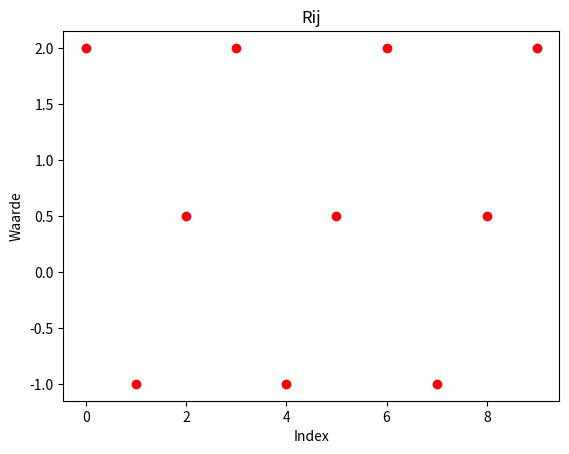

Recreate this plot in Python.
import matplotlib.pyplot as plt

#opdracht 1
def rij(n):
    x= []

    #algoritme voor alle waarden te berekenen
    for l in range(n):
        #als de eerste term 0 is, dan gebruiken we U1
        if l == 0:
            #startwaarde gebruiken
            uitkomst = 2
        else:
            #uitkomst berekenen met voorschrift
            uitkomst = (-2*(x[l-1]**2) + (x[l-1] + 4)) / 2

        x.append(uitkomst)
    print(x)

    #lijst plotten
    for h in range(len(x)):
        plt.scatter(h,x[h],color = 'r')
    plt.xlabel('Index')
    plt.ylabel('Waarde')
    plt.title('Rij')
    plt.show()

#functie uitvoeren
rij(10)

#opdracht 2
#data structuur = een array

#opdracht 3
#We gebruiken deze datastructuur omdat het makkelijk is om met de vorige waarden te werken en deze dan op te slaan. Selectie van elementen binnen de array is ook heel eenvoudig.

#opdracht 4
#We zien dat dezelfde waarden constant terugkomen (2; -1; 0.5), we zouden dus besluiten dat dit oneindig ver zal doorlopen
